The GitHub repository HCDLCombinedCA/olive-leaves-disease-detection contains a labelled image folder "olive_leaves" with 3 categories: healthy, aculus olearius, olive peacock spot. Examples follow, each with its label.

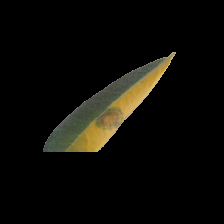
Label: olive peacock spot

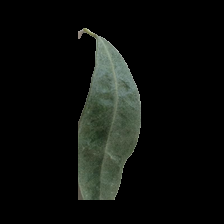
Label: aculus olearius

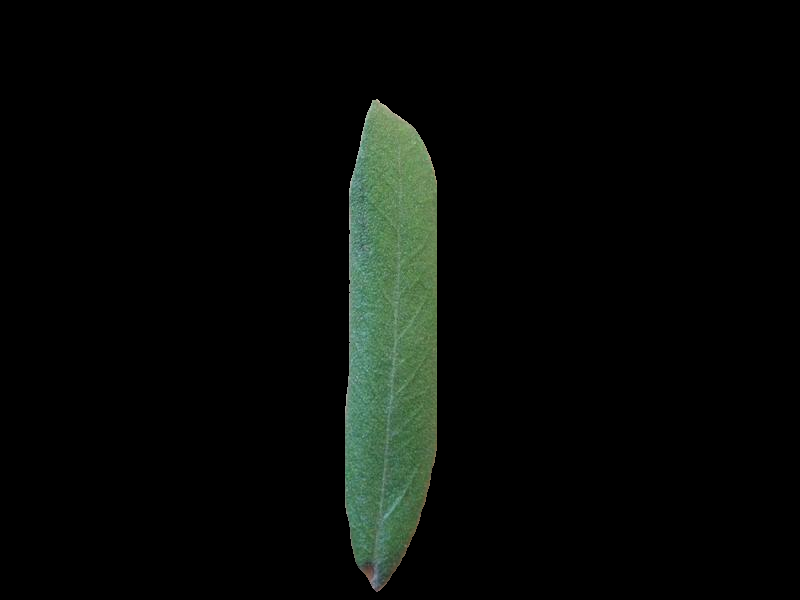
Label: healthy

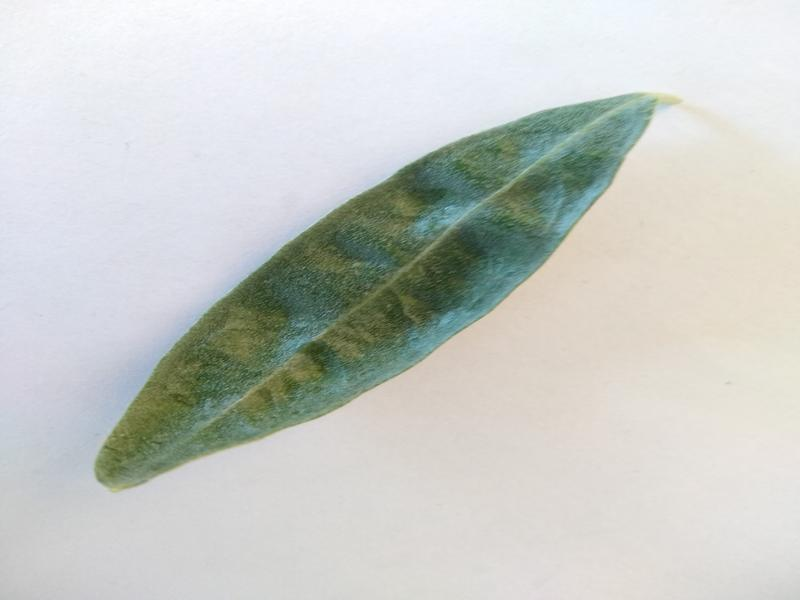
Label: aculus olearius

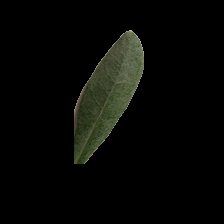
Label: healthy

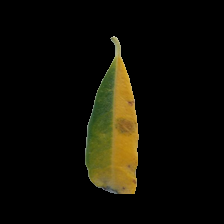
Label: olive peacock spot
